pico-8 play session: mixed d-pad (fixed 12-tick cycle)

[t = 6 s] mixed d-pad (1.2s cycle ×~5): → ← ↑ ↓ + 🅾/❎ taps, ~6s
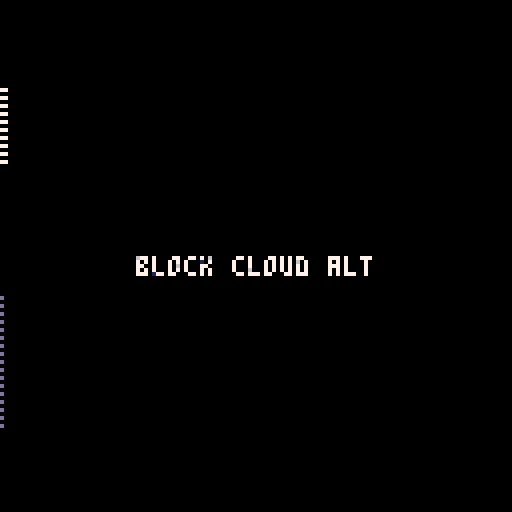
[t = 8 s] mixed d-pad (1.2s cycle ×~6): → ← ↑ ↓ + 🅾/❎ taps, ~8s
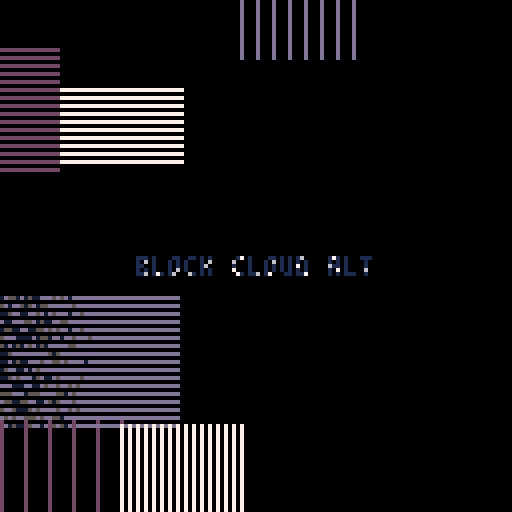

pico-8 cartridge
version 32
__lua__
-- block cloud alt
-- alexthescott
-- 8/19/21

p={7,6,1,13,5,129,141,133,130}
pal(p,1)

function new_vert()
	local v={}
	v.w=10*(2+rnd(2))\1
	v.h=10*(2+rnd(2))\1
	v.x=rnd(127)\1
	v.c=rnd(3)\1
	v.f=rnd(2)\1
	if v.f==0 then
		v.y=0-v.h
	else
		v.y=127+v.h
	end
	
	v.draw=function(s)
		for x=s.x, s.x+s.w do
				if x%(2+v.c*2)==0 then
					if v.c==0then
						c=1
					elseif v.c==1then
						c=4
					else
						c=7
					end
			 	line(x,s.y,x,s.y+s.h,c)
				end
		end
	end
	
	v.update=function(s)
		if s.f==0 then
			s.y+=1
		else
			s.y-=1
		end
	end
	
	return v
end

function new_hori()
	local h={}
	h.w=10*(2+rnd(2))\1
	h.h=10*(2+rnd(2))\1
	h.y=rnd(127)\1
	h.c=rnd(3)\1
	h.f=rnd(2)\1
	if h.f==0 then
		h.x=0-h.w
	else
		h.x=127+h.w
	end
	
	h.draw=function(s)
		for y=s.y, s.y+s.h do
				if y%2==0 then
					if h.c==0then
						c=1
					elseif h.c==1then
						c=4
					else
						c=7
					end
			 	line(s.x,y,s.x+s.w,y,c)
				end
		end
	end
	
	h.update=function(s)
		if s.f==0 then
			s.x+=1
		else
			s.x-=1
		end
	end
	
	return h
end

function new_clear()
	local clr={}
	clr.i=1
	
	clr.update=function(s)
		s.i+=1
	end
	
	clr.draw=function(s)
		line(s.i,0,0,s.i,0)
		line(256-s.i,0,0,256-s.i,0)
	end
	
	clr.destroy=function(s)
		return s.i>=256
	end
	
	return clr
end

swipe={}
blob={}
add(blob,new_vert())
add(blob,new_hori())

timer=0.03125

cls(0)
::♥::
if t()<2 then
	print("block cloud alt",34,64,1)
else
	--burn pixels
	for c=0, 1024 do 
		local x=rnd(128)
		local y=rnd(128)
		local f=pget(x,y)
		if f%3>0 then
	 	pset(x,y,f+1)
	 end
	end
	
	if t()%60==0or btn(5) or btn(4) then
		add(swipe,new_clear())
	end
	
	for clr in all(swipe) do
		clr:draw()
		clr:update()
		if clr:destroy() then
			del(swipe,clr)
		end
	end
	
	for b in all(blob) do
		b:draw()
		b:update()
		if b.f==0 then
			if b.x>=128 or b.y>=128 then
				del(blob,b)
			end
		else
			if b.x<=0-b.w or b.y<=0-b.h then
				del(blob,b)
			end
		end
	end
	
	if time()%timer==0 then
		add(blob,new_hori())
		add(blob,new_vert())
		timer=(1+rnd(2))\1
	end
end
flip()
goto ♥
__gfx__
00000000000000000000000000000000000000000000000000000000000000000000000000000000000000000000000000000000000000000000000000000000
00000000000000000000000000000000000000000000000000000000000000000000000000000000000000000000000000000000000000000000000000000000
00700700000000000000000000000000000000000000000000000000000000000000000000000000000000000000000000000000000000000000000000000000
00077000000000000000000000000000000000000000000000000000000000000000000000000000000000000000000000000000000000000000000000000000
00077000000000000000000000000000000000000000000000000000000000000000000000000000000000000000000000000000000000000000000000000000
00700700000000000000000000000000000000000000000000000000000000000000000000000000000000000000000000000000000000000000000000000000
